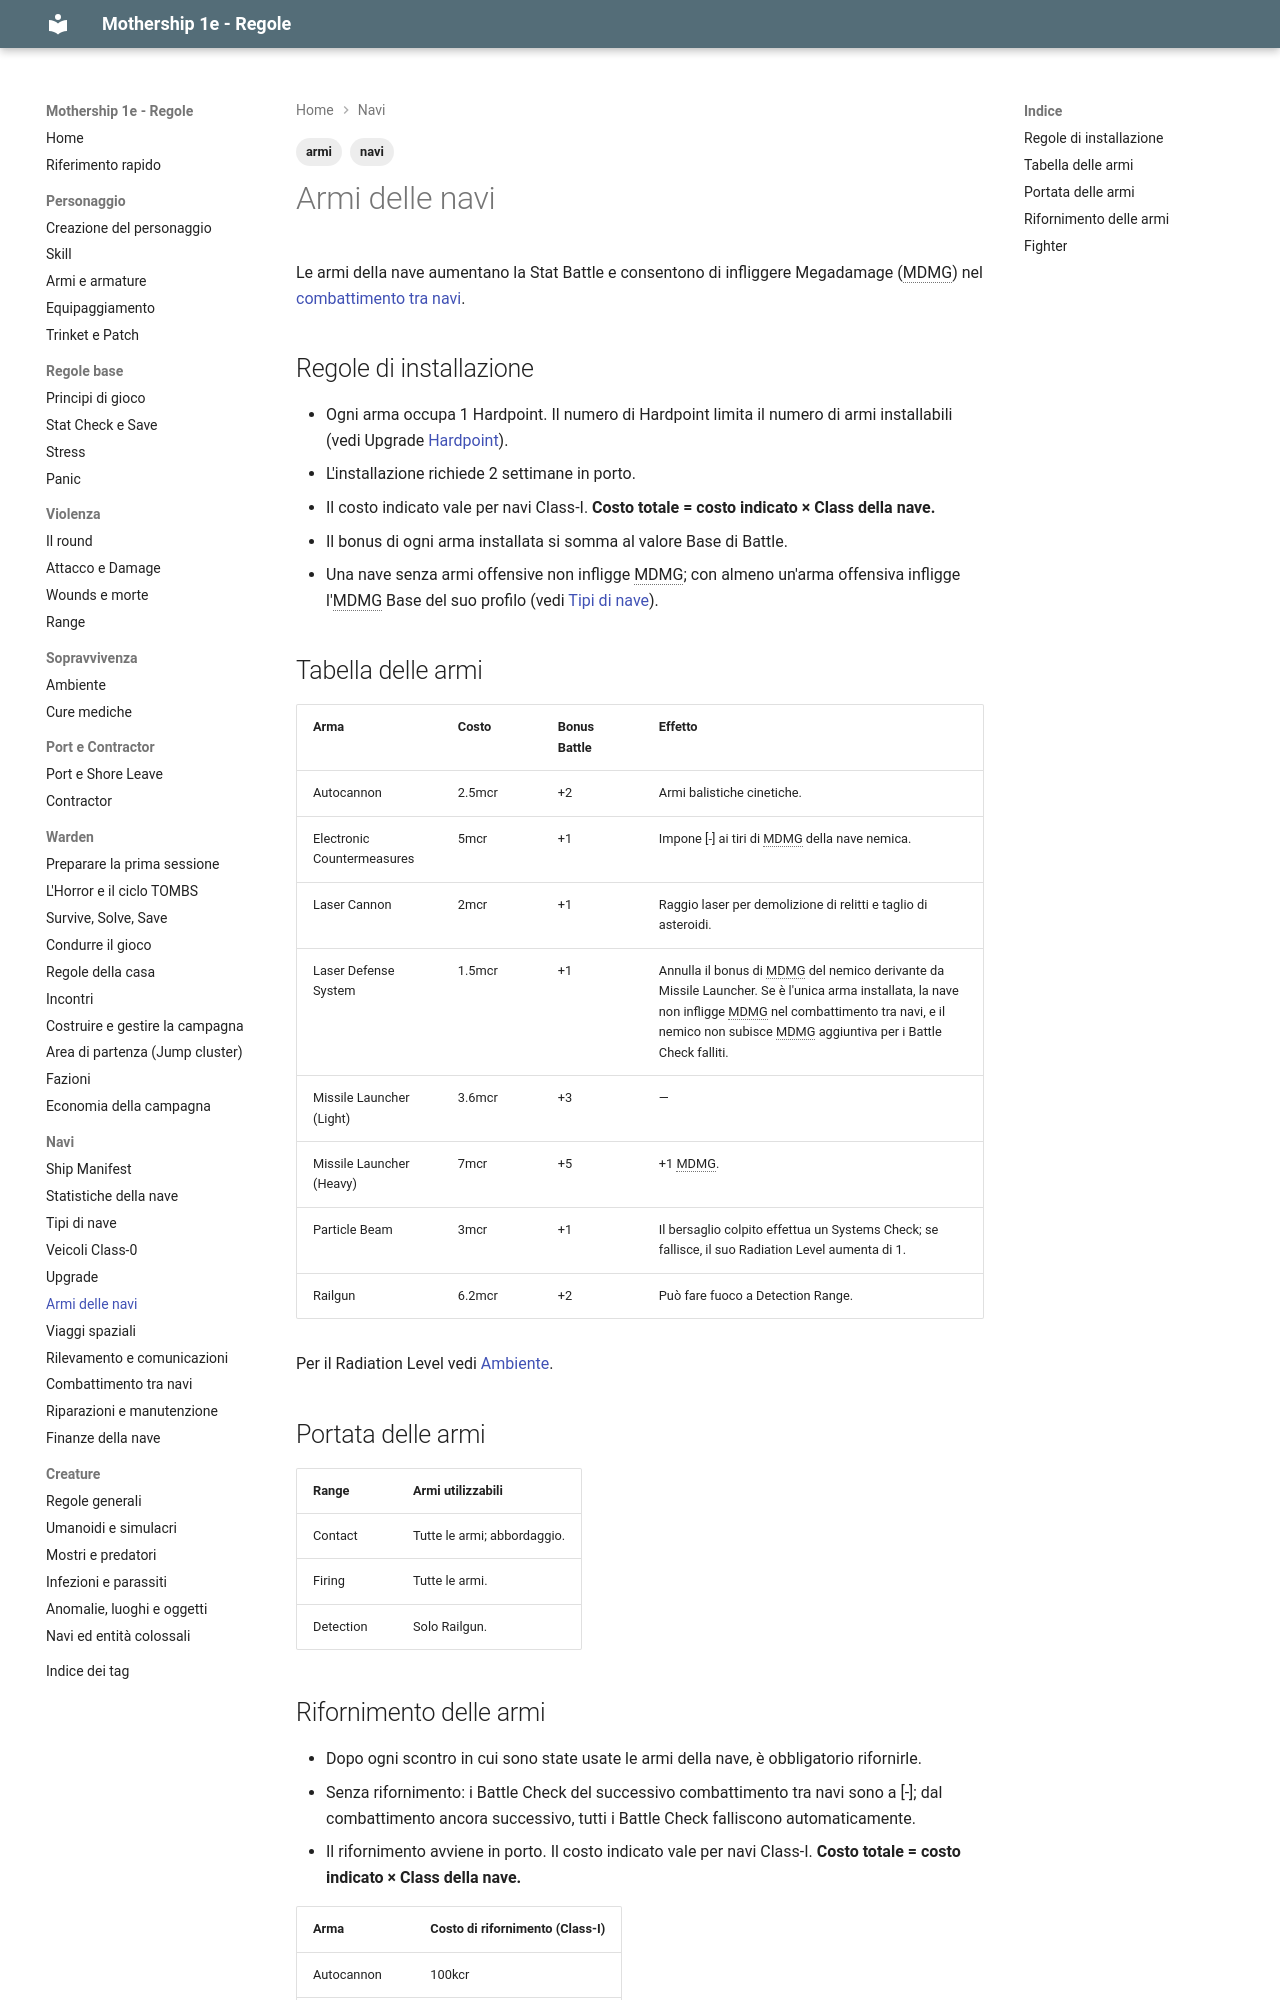

repository: canadese87/MS · page: 07_navi/armi/index.html · generator: mkdocs

---
tags:
  - navi
  - armi
---

# Armi delle navi

Le armi della nave aumentano la Stat Battle e consentono di infliggere Megadamage (MDMG) nel [combattimento tra navi](combattimento.md).

## Regole di installazione

- Ogni arma occupa 1 Hardpoint. Il numero di Hardpoint limita il numero di armi installabili (vedi Upgrade [Hardpoint](potenziamenti.md#major-upgrade)).
- L'installazione richiede 2 settimane in porto.
- Il costo indicato vale per navi Class-I. **Costo totale = costo indicato × Class della nave.**
- Il bonus di ogni arma installata si somma al valore Base di Battle.
- Una nave senza armi offensive non infligge MDMG; con almeno un'arma offensiva infligge l'MDMG Base del suo profilo (vedi [Tipi di nave](tipi_di_nave.md)).

## Tabella delle armi

| Arma | Costo | Bonus Battle | Effetto |
|---|---|---|---|
| Autocannon | 2.5mcr | +2 | Armi balistiche cinetiche. |
| Electronic Countermeasures | 5mcr | +1 | Impone [-] ai tiri di MDMG della nave nemica. |
| Laser Cannon | 2mcr | +1 | Raggio laser per demolizione di relitti e taglio di asteroidi. |
| Laser Defense System | 1.5mcr | +1 | Annulla il bonus di MDMG del nemico derivante da Missile Launcher. Se è l'unica arma installata, la nave non infligge MDMG nel combattimento tra navi, e il nemico non subisce MDMG aggiuntiva per i Battle Check falliti. |
| Missile Launcher (Light) | 3.6mcr | +3 | — |
| Missile Launcher (Heavy) | 7mcr | +5 | +1 MDMG. |
| Particle Beam | 3mcr | +1 | Il bersaglio colpito effettua un Systems Check; se fallisce, il suo Radiation Level aumenta di 1. |
| Railgun | 6.2mcr | +2 | Può fare fuoco a Detection Range. |

Per il Radiation Level vedi [Ambiente](../04_sopravvivenza/ambiente.md).

## Portata delle armi

| Range | Armi utilizzabili |
|---|---|
| Contact | Tutte le armi; abbordaggio. |
| Firing | Tutte le armi. |
| Detection | Solo Railgun. |
